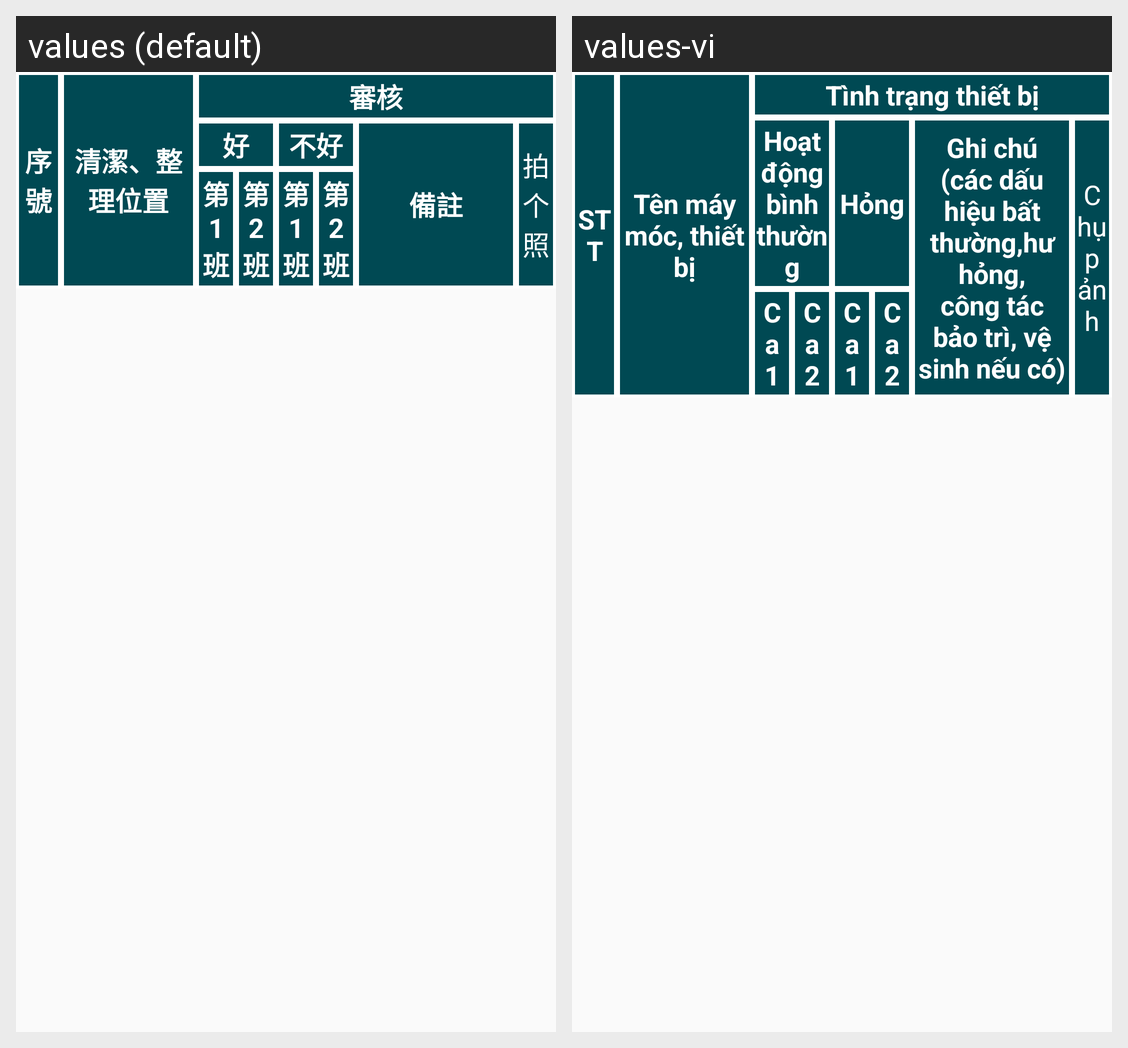

Strings drawn on this Android screen and how each of the app's shown locales translates them:
Android screen res/layout/kt03_hm02_fragment.xml rendered under 2 locales, left to right: values (default), values-vi. Device: Nexus 5 (rendered at 1080×1920; each locale shown at half size, 540×960, under a caption strip naming it); theme AppTheme.
Strings drawn on this screen, with the default value and each locale's value (text and hints the layout hard-codes, and strings that could not be matched under every locale, appear in the picture but are not listed):

tt_stt
  values: 序號
  values-vi: STT

tenmaymoc
  values: 清潔、整理位置
  values-vi: Tên máy móc, thiết bị

tinhtrang
  values: 審核
  values-vi: Tình trạng thiết bị

hoatdongbinhthuong
  values: 好
  values-vi: Hoạt động
      bình thường

hong
  values: 不好
  values-vi: Hỏng

Ca1
  values: 第1班
  values-vi: Ca 1

Ca2
  values: 第2班
  values-vi: Ca 2

ghichuhm2
  values: 備註
  values-vi: Ghi chú
      (các dấu hiệu bất thường,hư hỏng,
      công tác bảo trì, vệ sinh nếu có)

hang6
  values: 拍个照
  values-vi: Chụp ảnh
